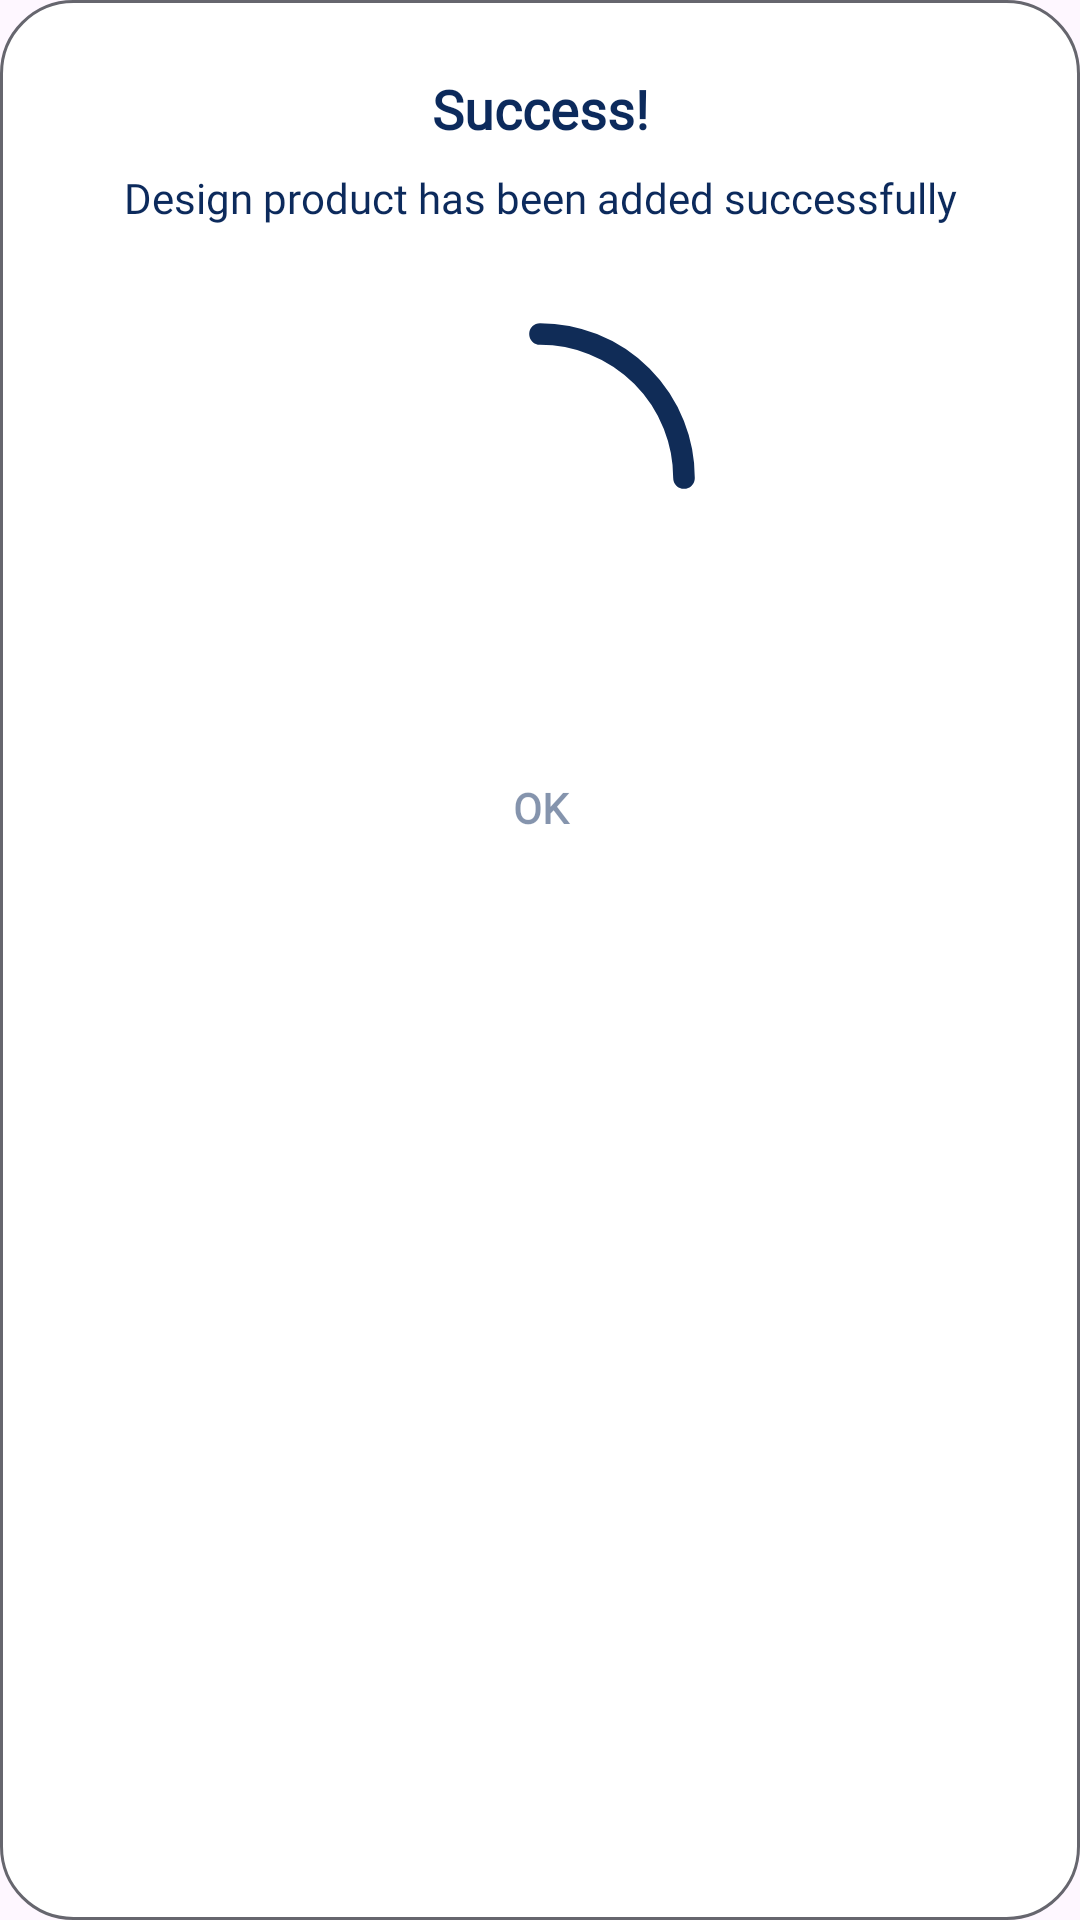

Produce the Android XML layout that renders to this screen, including the resource entries it uses.
<!-- AndroidManifest.xml: application theme Theme.KaosLab -->
<!-- res/layout/dialog_success.xml -->
<?xml version="1.0" encoding="utf-8"?>
<androidx.constraintlayout.widget.ConstraintLayout
    xmlns:android="http://schemas.android.com/apk/res/android"
    xmlns:app="http://schemas.android.com/apk/res-auto"
    android:id="@+id/dialog_success"
    android:layout_width="wrap_content"
    android:layout_height="wrap_content"
    android:background="@drawable/bg_rounded_dialog"
    android:padding="24dp">

    
    <TextView
        android:id="@+id/tv_success_title"
        android:layout_width="wrap_content"
        android:layout_height="wrap_content"
        android:text="Success!"
        android:fontFamily="@font/pjs_bold"
        android:textSize="18sp"
        android:textColor="#0C2A5C"
        android:textStyle="bold"
        app:layout_constraintTop_toTopOf="parent"
        app:layout_constraintStart_toStartOf="parent"
        app:layout_constraintEnd_toEndOf="parent" />

    
    <TextView
        android:id="@+id/tv_success_message"
        android:layout_width="wrap_content"
        android:layout_height="wrap_content"
        android:text="Design product has been added successfully"
        android:fontFamily="@font/pjs_regular"
        android:textSize="14sp"
        android:textColor="#0C2A5C"
        android:textAlignment="center"
        android:layout_marginTop="8dp"
        app:layout_constraintTop_toBottomOf="@id/tv_success_title"
        app:layout_constraintStart_toStartOf="parent"
        app:layout_constraintEnd_toEndOf="parent" />

    
    <FrameLayout
        android:id="@+id/loading_success_container"
        android:layout_width="120dp"
        android:layout_height="120dp"
        android:layout_marginTop="24dp"
        app:layout_constraintTop_toBottomOf="@id/tv_success_message"
        app:layout_constraintStart_toStartOf="parent"
        app:layout_constraintEnd_toEndOf="parent">

        
        <ImageView
            android:id="@+id/iv_spinner"
            android:layout_width="match_parent"
            android:layout_height="match_parent"
            android:src="@drawable/ic_spinner_arc"
            android:layout_gravity="center" />

        
        <ImageView
            android:id="@+id/iv_checkmark"
            android:layout_width="60dp"
            android:layout_height="60dp"
            android:src="@drawable/ic_checkmark"
            android:layout_gravity="center"
            android:visibility="gone" />
    </FrameLayout>

    
    <Button
        android:id="@+id/btn_ok"
        android:layout_width="0dp"
        android:layout_height="52dp"
        android:text="Ok"
        android:textColor="#0C2A5C"
        android:backgroundTint="@android:color/transparent"
        android:fontFamily="@font/pjs_bold"
        android:background="@drawable/bg_outline_button"
        android:textStyle="bold"
        android:alpha="0.5"
        app:layout_constraintTop_toBottomOf="@id/loading_success_container"
        app:layout_constraintStart_toStartOf="parent"
        app:layout_constraintEnd_toEndOf="parent"
        android:layout_marginTop="24dp" />
</androidx.constraintlayout.widget.ConstraintLayout>
<!-- resources referenced by this layout -->
<resources>
  <!-- drawable bg_outline_button (drawable) -->
  <?xml version="1.0" encoding="utf-8"?>
  <selector xmlns:android="http://schemas.android.com/apk/res/android">
      <item>
          <shape android:shape="rectangle">
              <solid android:color="@android:color/transparent"/>
              <stroke android:width="2dp" android:color="#0C2A5C"/>
              <corners android:radius="50dp"/>
          </shape>
      </item>
  </selector>
  <!-- drawable bg_rounded_dialog (drawable) -->
  <?xml version="1.0" encoding="utf-8"?>
  <shape xmlns:android="http://schemas.android.com/apk/res/android"
      android:shape="rectangle">
  
      <solid android:color="@android:color/white" />
  
      <corners android:radius="24dp" />
  
      <padding
          android:left="0dp"
          android:top="0dp"
          android:right="0dp"
          android:bottom="0dp" />
  
      
      <stroke
          android:width="1dp"
          android:color="@color/textDisable" />
  </shape>
  <!-- drawable ic_checkmark (drawable) -->
  <vector xmlns:android="http://schemas.android.com/apk/res/android"
      android:width="76dp"
      android:height="60dp"
      android:viewportWidth="76"
      android:viewportHeight="60">
    <path
        android:pathData="M23.653,48.489L8.119,31.931C7.282,31.039 6.147,30.538 4.963,30.538C3.779,30.538 2.644,31.039 1.807,31.931C0.97,32.824 0.5,34.034 0.5,35.295C0.5,35.92 0.615,36.539 0.84,37.116C1.064,37.693 1.393,38.217 1.807,38.659L20.519,58.604C22.265,60.465 25.085,60.465 26.831,58.604L74.193,8.121C75.03,7.229 75.5,6.019 75.5,4.757C75.5,3.496 75.03,2.286 74.193,1.393C73.356,0.501 72.22,0 71.037,0C69.853,0 68.718,0.501 67.881,1.393L23.653,48.489Z"
        android:fillColor="#DAC0A3"/>
  </vector>
  <!-- drawable ic_spinner_arc (drawable) -->
  <vector xmlns:android="http://schemas.android.com/apk/res/android"
      android:width="75dp"
      android:height="75dp"
      android:viewportWidth="100"
      android:viewportHeight="100">
  
    <path
        android:fillColor="#00000000"
        android:strokeColor="#102C57"
        android:strokeWidth="6"
        android:strokeLineCap="round"
        android:pathData="
              M50,10
              A40,40 0 0,1 90,50
          " />
  </vector>
  <style name="Theme.KaosLab" parent="Base.Theme.KaosLab" />
  <color name="textDisable">#66666E</color>
  <style name="Base.Theme.KaosLab" parent="Theme.Material3.DayNight.NoActionBar">
          <item name="android:statusBarColor">@color/background</item>
          <item name="android:windowLightStatusBar">true</item>
  
      </style>
  <color name="background">#FEFAF6</color>
</resources>
